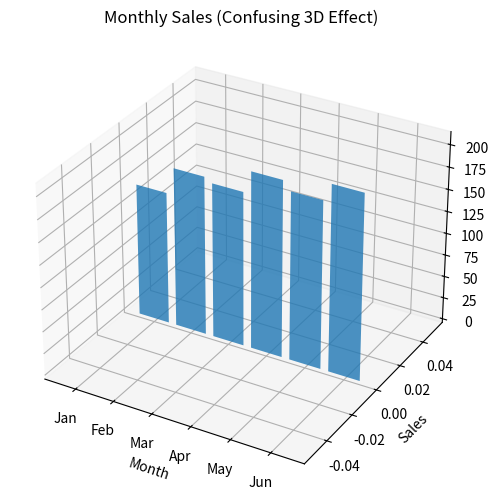

The script that saved this image:
import matplotlib.pyplot as plt

# 데이터 정의
months = ['Jan', 'Feb', 'Mar', 'Apr', 'May', 'Jun']
sales = [150, 180, 175, 200, 190, 210]

# 그래프 생성 (나쁜 예시)
fig = plt.figure(figsize=(10, 6))
ax = fig.add_subplot(111, projection='3d')
ax.bar(months, sales, zs=0, zdir='y', alpha=0.8)
ax.set_title('Monthly Sales (Confusing 3D Effect)')
ax.set_xlabel('Month')
ax.set_ylabel('Sales')
plt.show()